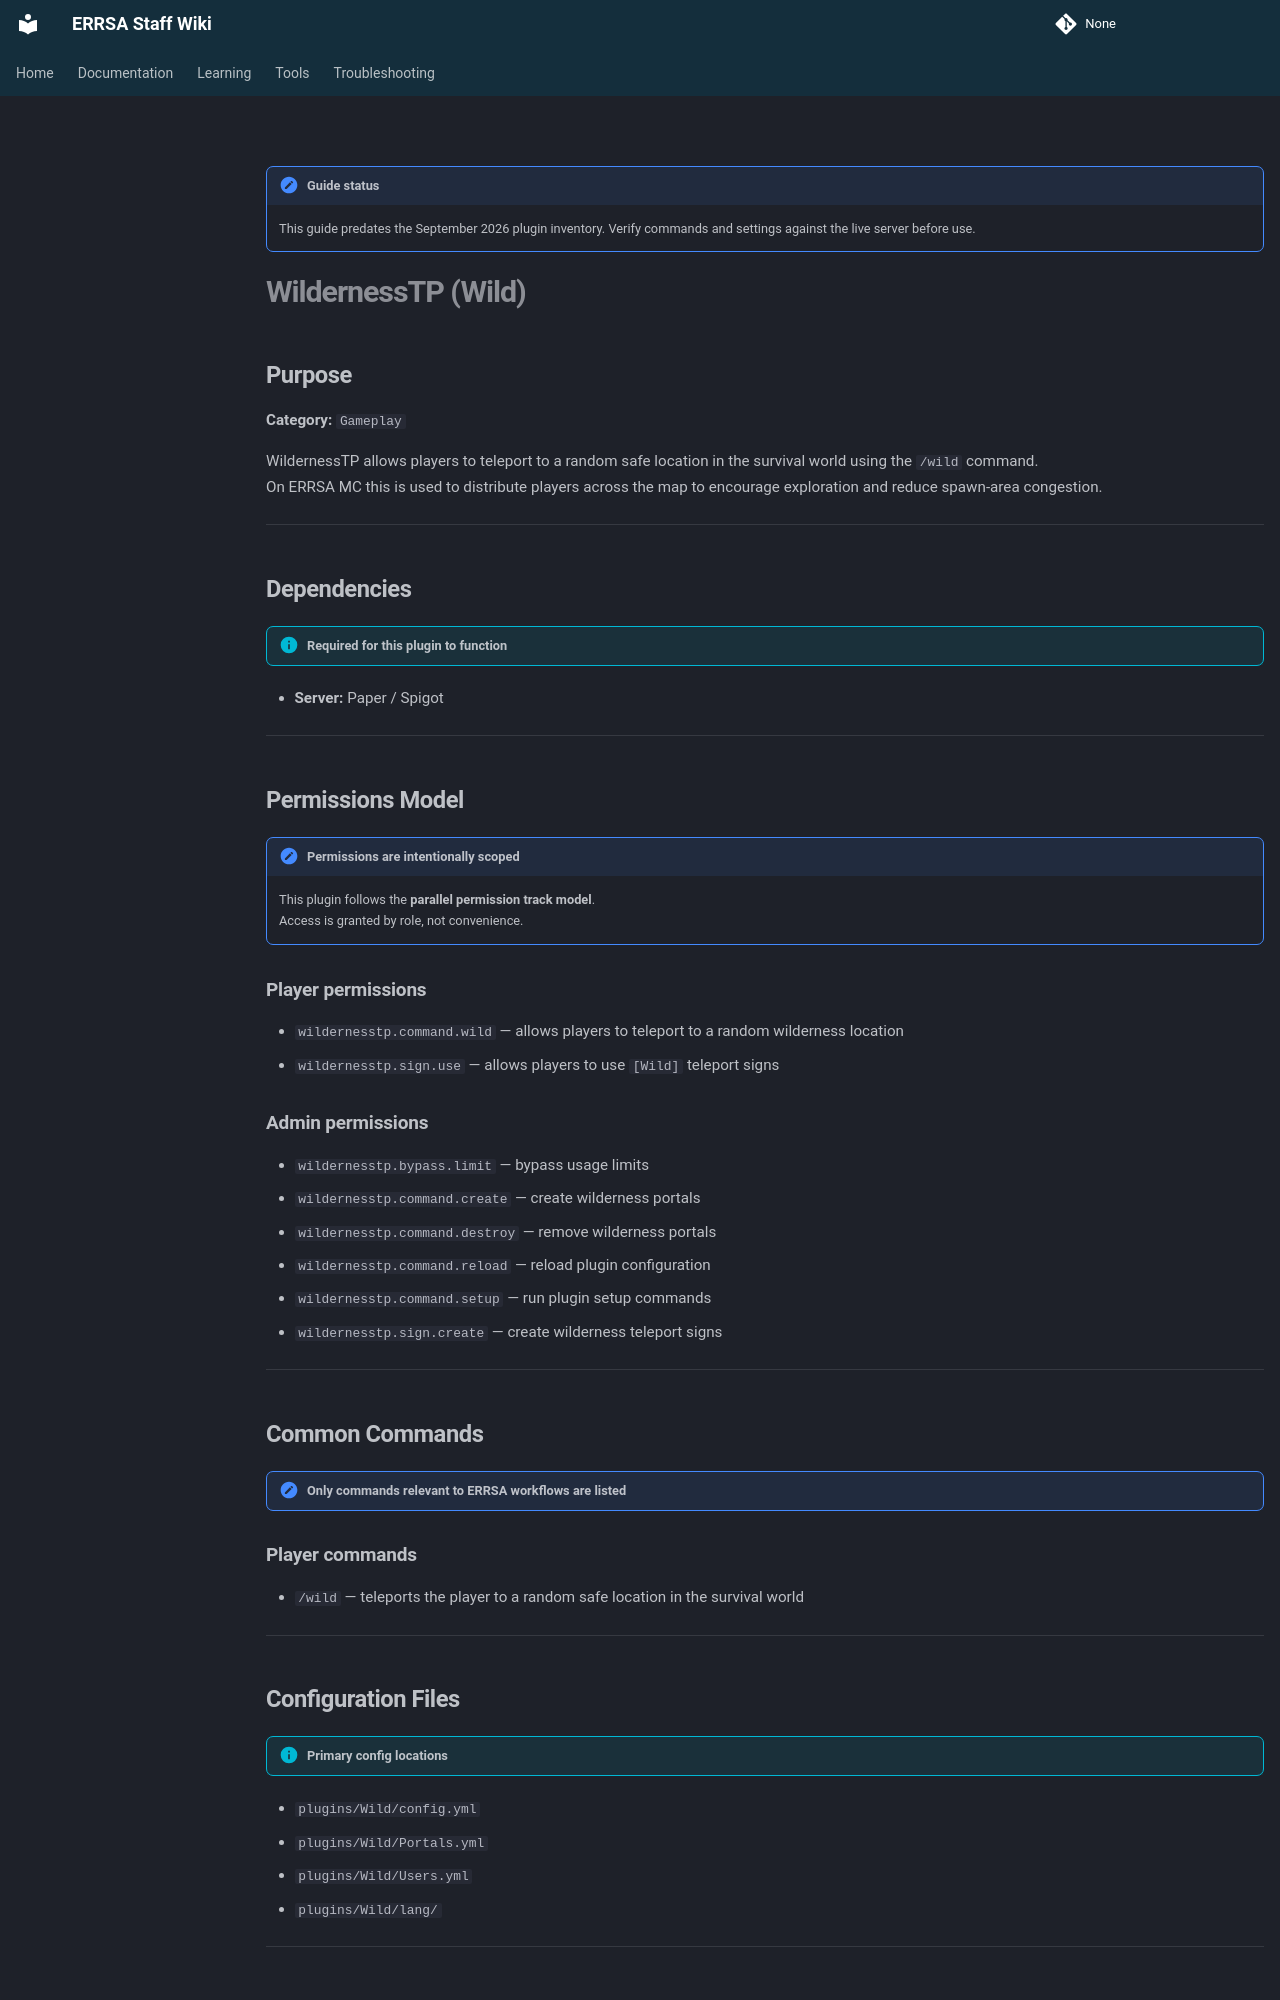

repository: DB-ERRSA/ERRSA-Staff-Wiki · page: documentation/plugins/legacy/wild/index.html · generator: mkdocs

!!! note "Guide status"
    This guide predates the September 2026 plugin inventory. Verify commands and settings against the live server before use.

# WildernessTP (Wild)

## Purpose

   **Category:** `Gameplay`  

   WildernessTP allows players to teleport to a random safe location in the survival world using the `/wild` command.  
   On ERRSA MC this is used to distribute players across the map to encourage exploration and reduce spawn-area congestion.

---

## Dependencies

!!! info "Required for this plugin to function"
- **Server:** Paper / Spigot


---

## Permissions Model

!!! note "Permissions are intentionally scoped"
    This plugin follows the **parallel permission track model**.  
    Access is granted by role, not convenience.

### Player permissions
- `wildernesstp.command.wild` — allows players to teleport to a random wilderness location
- `wildernesstp.sign.use` — allows players to use `[Wild]` teleport signs

### Admin permissions
- `wildernesstp.bypass.limit` — bypass usage limits
- `wildernesstp.command.create` — create wilderness portals
- `wildernesstp.command.destroy` — remove wilderness portals
- `wildernesstp.command.reload` — reload plugin configuration
- `wildernesstp.command.setup` — run plugin setup commands
- `wildernesstp.sign.create` — create wilderness teleport signs

---

## Common Commands

!!! note "Only commands relevant to ERRSA workflows are listed"

### Player commands
- `/wild` — teleports the player to a random safe location in the survival world

---

## Configuration Files

!!! info "Primary config locations"
- `plugins/Wild/config.yml`
- `plugins/Wild/Portals.yml`
- `plugins/Wild/Users.yml`
- `plugins/Wild/lang/`


---
